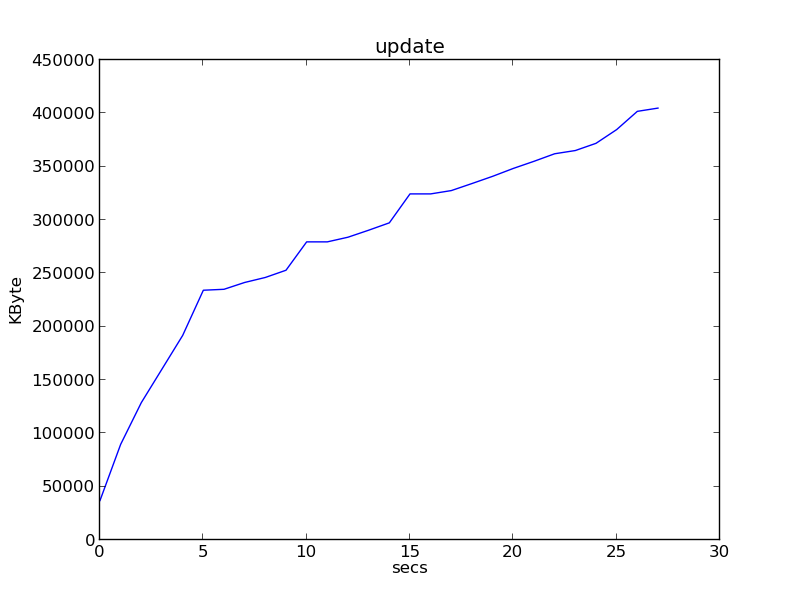

The file beside this chart, header and first rows:
0, 37004
1, 89676
2, 128816
3, 160280
4, 191764
5, 234160
6, 235036
7, 241436
8, 246128
9, 252900
10, 279500
11, 279500
12, 283868
13, 290436
14, 297332
15, 324468
16, 324468
17, 327588
18, 334192
19, 340960
20, 348356
21, 355028
22, 362100
23, 365124
24, 371880
25, 384760
26, 401864
27, 404908
